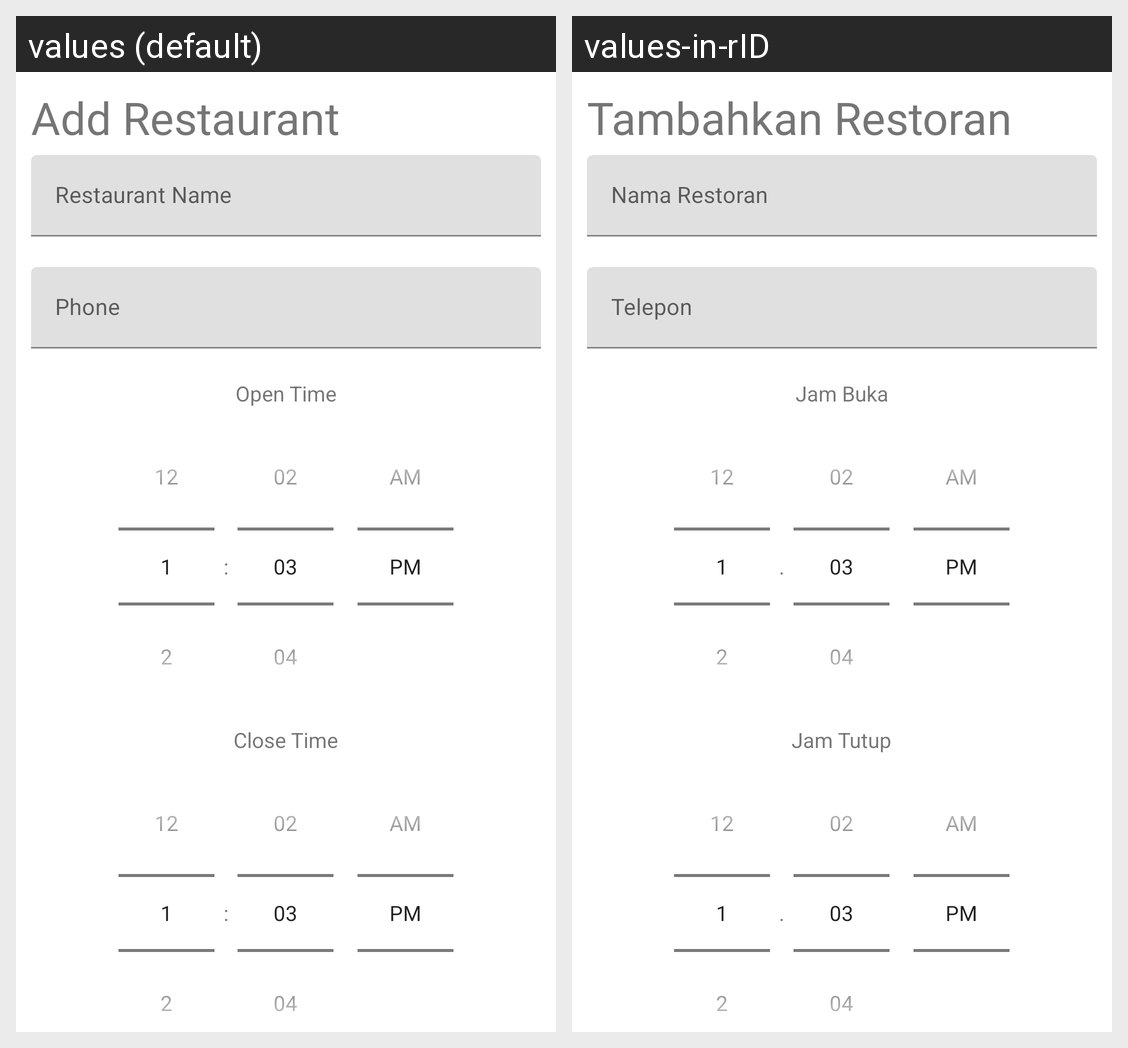

The same Android screen rendered under two of its app's locales, left to right. List the strings drawn on it with the default value and each locale's translation.
Android screen res/layout/activity_add_restaurant.xml rendered under 2 locales, left to right: values (default), values-in-rID. Device: Nexus 5 (rendered at 1080×1920; each locale shown at half size, 540×960, under a caption strip naming it); theme AppTheme.
Strings drawn on this screen, with the default value and each locale's value (text and hints the layout hard-codes, and strings that could not be matched under every locale, appear in the picture but are not listed):

add_restaurant
  values: Add Restaurant
  values-in-rID: Tambahkan Restoran

restaurant_name
  values: Restaurant Name
  values-in-rID: Nama Restoran

phone
  values: Phone
  values-in-rID: Telepon

open_time
  values: Open Time
  values-in-rID: Jam Buka

close_time
  values: Close Time
  values-in-rID: Jam Tutup
